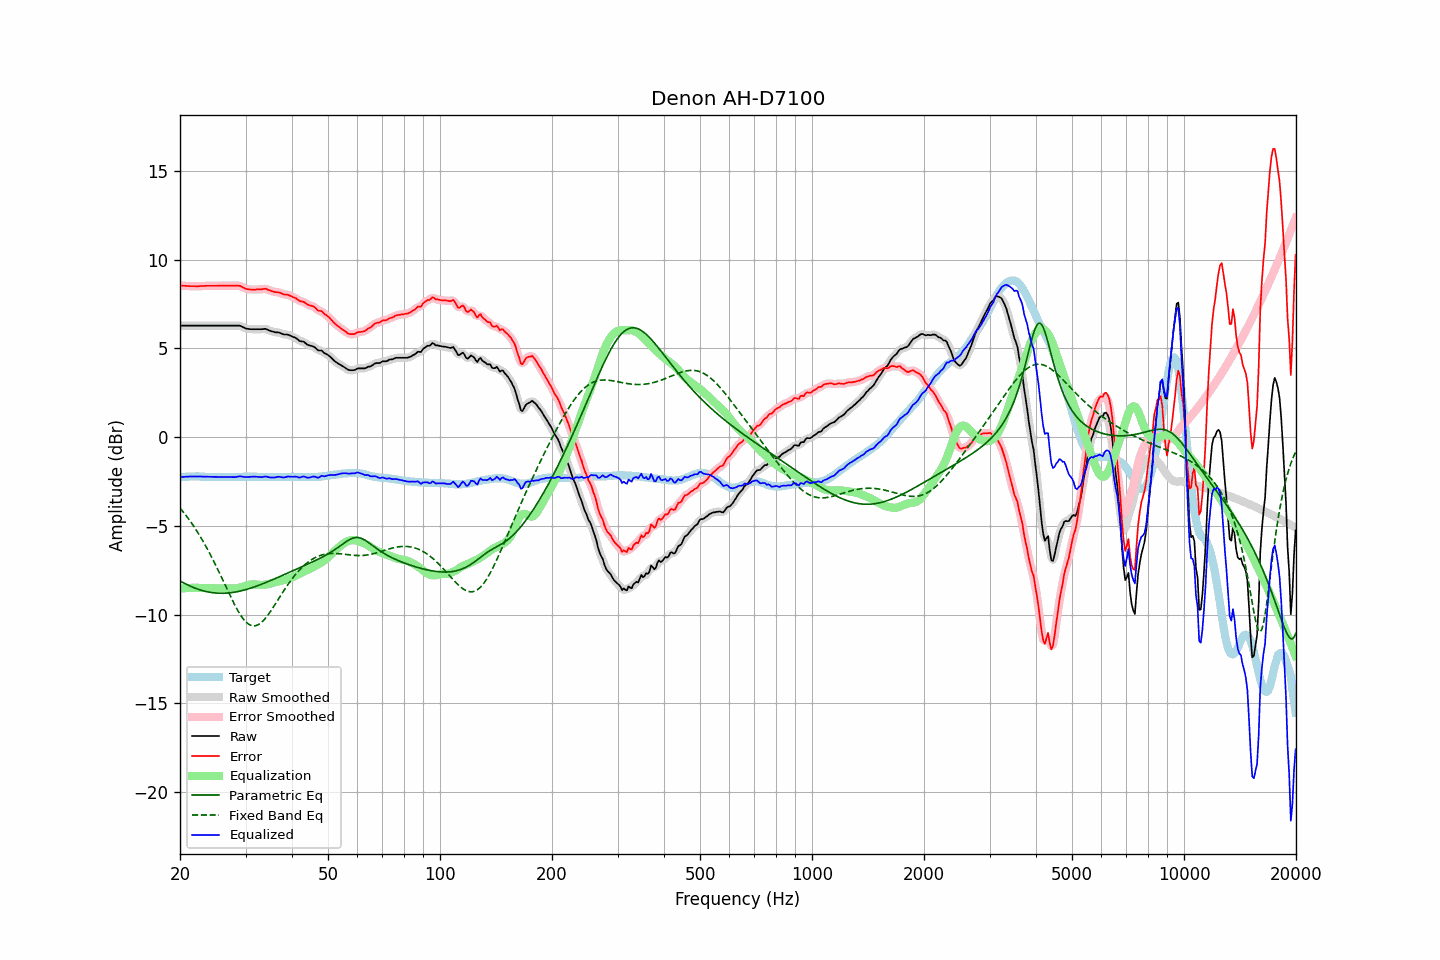

Source data for this figure (header and first rows):
frequency, raw, error, smoothed, error_smoothed, equalization, parametric_eq, fixed_band_eq, equalized_raw, equalized_smoothed, target
20.00, 6.28, 8.54, 6.28, 8.54, -8.54, -8.11, -4.00, -2.26, -2.26, -2.26
20.20, 6.28, 8.53, 6.28, 8.53, -8.53, -8.16, -4.11, -2.25, -2.25, -2.25
20.40, 6.28, 8.52, 6.28, 8.52, -8.52, -8.21, -4.22, -2.25, -2.25, -2.24
20.61, 6.28, 8.52, 6.28, 8.52, -8.52, -8.25, -4.33, -2.24, -2.24, -2.24
20.81, 6.28, 8.51, 6.28, 8.51, -8.51, -8.30, -4.45, -2.23, -2.23, -2.23
21.02, 6.28, 8.51, 6.28, 8.51, -8.50, -8.34, -4.57, -2.23, -2.23, -2.23
21.23, 6.28, 8.50, 6.28, 8.50, -8.50, -8.38, -4.69, -2.22, -2.22, -2.22
21.44, 6.28, 8.50, 6.28, 8.50, -8.50, -8.42, -4.82, -2.22, -2.22, -2.22
21.66, 6.28, 8.50, 6.28, 8.50, -8.50, -8.46, -4.95, -2.22, -2.22, -2.22
21.87, 6.28, 8.50, 6.28, 8.49, -8.50, -8.50, -5.09, -2.22, -2.22, -2.22
22.09, 6.28, 8.49, 6.28, 8.49, -8.50, -8.53, -5.23, -2.22, -2.22, -2.21
22.31, 6.28, 8.49, 6.28, 8.49, -8.50, -8.57, -5.37, -2.22, -2.22, -2.21
22.54, 6.28, 8.50, 6.28, 8.50, -8.50, -8.60, -5.51, -2.22, -2.22, -2.22
22.76, 6.28, 8.51, 6.28, 8.50, -8.50, -8.63, -5.66, -2.23, -2.23, -2.23
22.99, 6.28, 8.51, 6.28, 8.51, -8.51, -8.65, -5.82, -2.23, -2.23, -2.23
23.22, 6.28, 8.51, 6.28, 8.51, -8.51, -8.68, -5.98, -2.23, -2.23, -2.23
23.45, 6.28, 8.52, 6.28, 8.52, -8.51, -8.70, -6.14, -2.24, -2.24, -2.24
23.69, 6.28, 8.52, 6.28, 8.52, -8.52, -8.72, -6.30, -2.24, -2.24, -2.24
23.92, 6.28, 8.52, 6.28, 8.52, -8.52, -8.74, -6.47, -2.24, -2.24, -2.24
24.16, 6.28, 8.52, 6.28, 8.52, -8.52, -8.75, -6.64, -2.24, -2.24, -2.24
24.40, 6.28, 8.52, 6.28, 8.52, -8.52, -8.77, -6.82, -2.24, -2.24, -2.24
24.65, 6.28, 8.52, 6.28, 8.52, -8.52, -8.78, -7.00, -2.24, -2.24, -2.24
24.89, 6.28, 8.52, 6.28, 8.52, -8.52, -8.79, -7.18, -2.25, -2.25, -2.24
25.14, 6.28, 8.52, 6.28, 8.52, -8.52, -8.79, -7.37, -2.25, -2.25, -2.24
25.39, 6.28, 8.53, 6.28, 8.53, -8.52, -8.80, -7.56, -2.25, -2.25, -2.25
25.65, 6.28, 8.53, 6.28, 8.53, -8.53, -8.80, -7.75, -2.25, -2.25, -2.25
25.91, 6.28, 8.53, 6.28, 8.53, -8.53, -8.80, -7.94, -2.25, -2.25, -2.25
26.16, 6.28, 8.53, 6.28, 8.53, -8.53, -8.80, -8.13, -2.25, -2.25, -2.25
26.43, 6.28, 8.53, 6.28, 8.53, -8.53, -8.80, -8.33, -2.25, -2.25, -2.25
26.69, 6.28, 8.53, 6.28, 8.53, -8.53, -8.79, -8.52, -2.25, -2.25, -2.25
26.96, 6.28, 8.53, 6.28, 8.53, -8.53, -8.79, -8.71, -2.25, -2.25, -2.25
27.23, 6.28, 8.53, 6.28, 8.53, -8.53, -8.78, -8.90, -2.26, -2.26, -2.25
27.50, 6.28, 8.53, 6.28, 8.53, -8.54, -8.77, -9.09, -2.26, -2.26, -2.25
27.77, 6.28, 8.53, 6.28, 8.53, -8.54, -8.76, -9.27, -2.26, -2.26, -2.25
28.05, 6.28, 8.53, 6.28, 8.53, -8.53, -8.74, -9.45, -2.26, -2.26, -2.25
28.33, 6.28, 8.53, 6.28, 8.53, -8.53, -8.72, -9.62, -2.25, -2.25, -2.25
28.62, 6.28, 8.53, 6.28, 8.53, -8.51, -8.71, -9.78, -2.24, -2.23, -2.25
28.90, 6.28, 8.52, 6.27, 8.51, -8.49, -8.69, -9.94, -2.21, -2.22, -2.24
29.19, 6.25, 8.49, 6.24, 8.48, -8.46, -8.67, -10.08, -2.22, -2.22, -2.24
29.48, 6.20, 8.44, 6.20, 8.44, -8.43, -8.64, -10.20, -2.24, -2.23, -2.24
29.78, 6.16, 8.39, 6.16, 8.39, -8.40, -8.62, -10.32, -2.25, -2.25, -2.23
30.08, 6.12, 8.35, 6.12, 8.35, -8.37, -8.60, -10.42, -2.26, -2.25, -2.23
30.38, 6.10, 8.33, 6.10, 8.33, -8.35, -8.57, -10.50, -2.25, -2.25, -2.23
30.68, 6.09, 8.32, 6.08, 8.32, -8.33, -8.54, -10.56, -2.24, -2.24, -2.23
30.99, 6.08, 8.31, 6.08, 8.31, -8.31, -8.51, -10.60, -2.24, -2.23, -2.23
31.30, 6.08, 8.31, 6.08, 8.31, -8.30, -8.48, -10.63, -2.23, -2.23, -2.23
31.61, 6.08, 8.31, 6.08, 8.31, -8.30, -8.45, -10.64, -2.23, -2.23, -2.23
31.93, 6.08, 8.31, 6.08, 8.31, -8.31, -8.42, -10.63, -2.23, -2.23, -2.23
32.24, 6.08, 8.32, 6.08, 8.31, -8.32, -8.39, -10.60, -2.24, -2.24, -2.24
32.57, 6.08, 8.32, 6.08, 8.32, -8.33, -8.35, -10.55, -2.25, -2.25, -2.24
32.89, 6.08, 8.32, 6.08, 8.32, -8.33, -8.32, -10.49, -2.26, -2.26, -2.24
33.22, 6.08, 8.33, 6.08, 8.33, -8.33, -8.28, -10.42, -2.26, -2.25, -2.25
33.55, 6.09, 8.34, 6.09, 8.34, -8.33, -8.25, -10.33, -2.24, -2.24, -2.25
33.89, 6.10, 8.36, 6.08, 8.34, -8.32, -8.21, -10.22, -2.22, -2.24, -2.26
34.23, 6.07, 8.33, 6.06, 8.33, -8.30, -8.17, -10.11, -2.24, -2.24, -2.26
34.57, 6.03, 8.29, 6.03, 8.29, -8.29, -8.14, -9.99, -2.26, -2.26, -2.26
34.92, 5.99, 8.25, 5.99, 8.25, -8.26, -8.10, -9.86, -2.28, -2.27, -2.26
35.27, 5.96, 8.22, 5.96, 8.22, -8.24, -8.06, -9.73, -2.28, -2.28, -2.26
35.62, 5.94, 8.20, 5.93, 8.19, -8.21, -8.02, -9.59, -2.28, -2.28, -2.26
35.97, 5.91, 8.17, 5.91, 8.18, -8.19, -7.98, -9.45, -2.28, -2.27, -2.26
... 635 more rows
